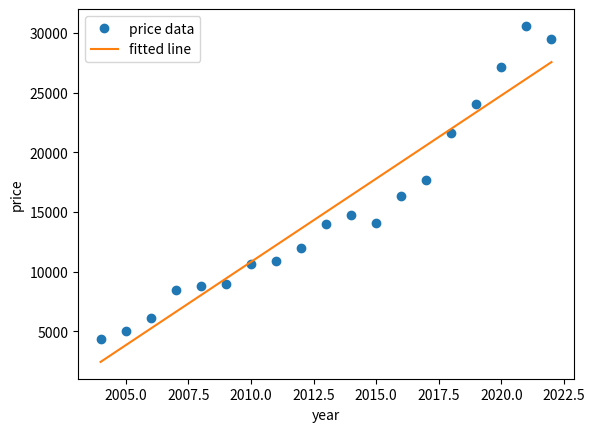

Source code (Python):
import matplotlib.pyplot as plt

# 年份数据
year = [2004 + i for i in range(19)]

# 价格数据
prices = [
    4355.94, 5041.21, 6152.17, 8439.06, 8781, 8988, 10615,
    10925.84, 12000.88, 13954, 14739, 14083, 16346, 17685,
    21581.78, 24015, 27112, 30580, 29455
]

# 系数a和b
param = [0.0, 0.0]

# 最小二乘法计算线性回归的参数
n = len(year)
sum_x = sum(year)
sum_y = sum(prices)
sum_xy = sum(year[i] * prices[i] for i in range(n))
sum_x2 = sum(year[i] ** 2 for i in range(n))

# 计算a和b的值
param[0] = (n * sum_xy - sum_x * sum_y) / (n * sum_x2 - sum_x ** 2)  # 斜率a
param[1] = (sum_y - param[0] * sum_x) / n  # 截距b

print("系数a和b分别为：" + str(param))


# 定义线性函数
def linear_function(x, param):
    return param[0] * x + param[1]


# 绘图
plt.plot(year, prices, 'o', label='price data')
plt.plot(year, [linear_function(y, param) for y in year], label='fitted line')
plt.xlabel('year')
plt.ylabel('price')
plt.legend()
plt.show()
